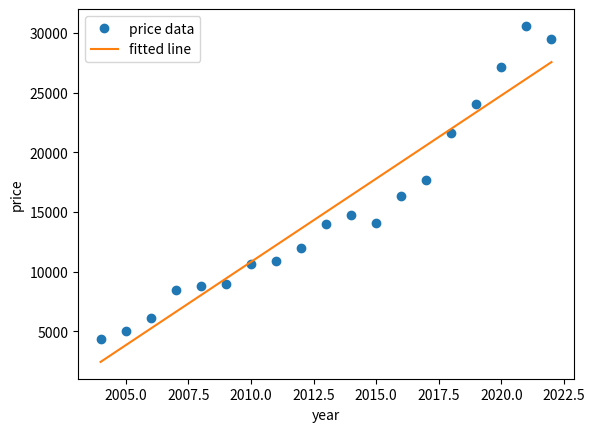

Source code (Python):
import matplotlib.pyplot as plt

# 年份数据
year = [2004 + i for i in range(19)]

# 价格数据
prices = [
    4355.94, 5041.21, 6152.17, 8439.06, 8781, 8988, 10615,
    10925.84, 12000.88, 13954, 14739, 14083, 16346, 17685,
    21581.78, 24015, 27112, 30580, 29455
]

# 系数a和b
param = [0.0, 0.0]

# 最小二乘法计算线性回归的参数
n = len(year)
sum_x = sum(year)
sum_y = sum(prices)
sum_xy = sum(year[i] * prices[i] for i in range(n))
sum_x2 = sum(year[i] ** 2 for i in range(n))

# 计算a和b的值
param[0] = (n * sum_xy - sum_x * sum_y) / (n * sum_x2 - sum_x ** 2)  # 斜率a
param[1] = (sum_y - param[0] * sum_x) / n  # 截距b

print("系数a和b分别为：" + str(param))


# 定义线性函数
def linear_function(x, param):
    return param[0] * x + param[1]


# 绘图
plt.plot(year, prices, 'o', label='price data')
plt.plot(year, [linear_function(y, param) for y in year], label='fitted line')
plt.xlabel('year')
plt.ylabel('price')
plt.legend()
plt.show()
